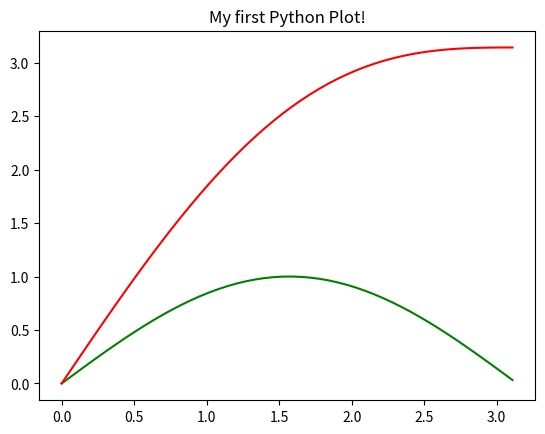

This chart was generated by the following Python code:
import numpy as np
import matplotlib.pyplot as plt
import math

x_vals = np.linspace(0, 2*math.pi, 100)
print(x_vals)

y_vals = np.sin(x_vals)

print(y_vals)

plt.plot(x_vals[0:50],y_vals[0:50], color="green")
plt.plot(x_vals[0:50],y_vals[0:50]+x_vals[0:50], color="red")
plt.title("My first Python Plot!")
plt.show()